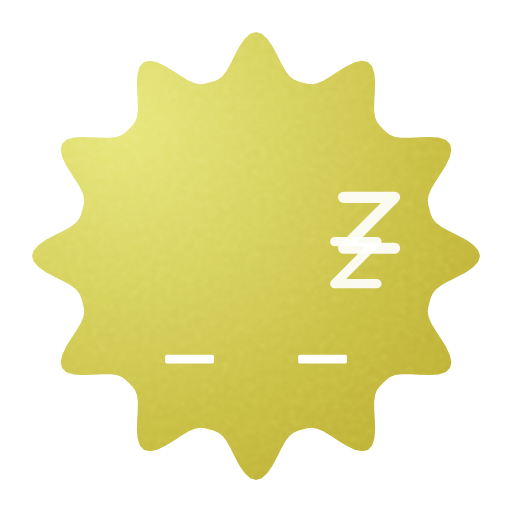
t = 0.00 s
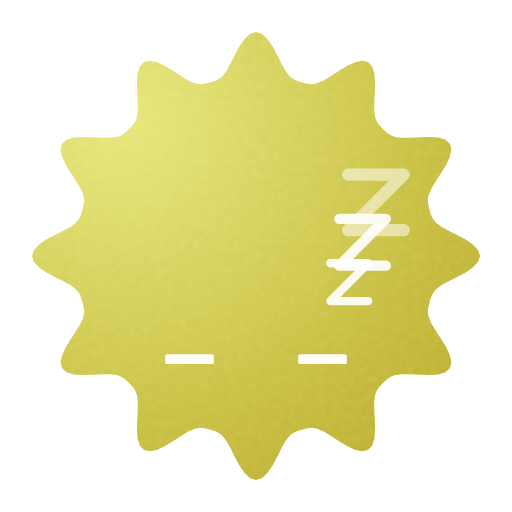
t = 0.58 s
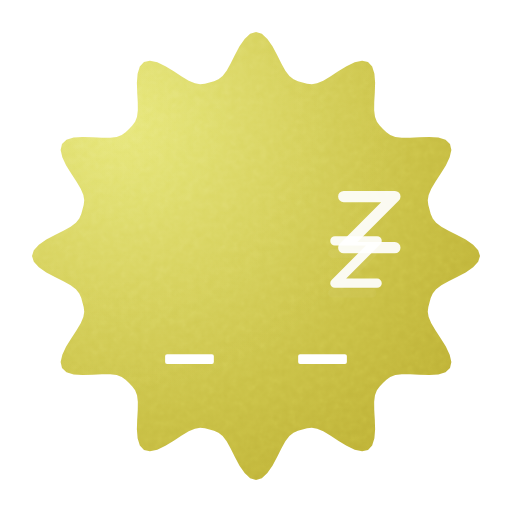
t = 1.15 s
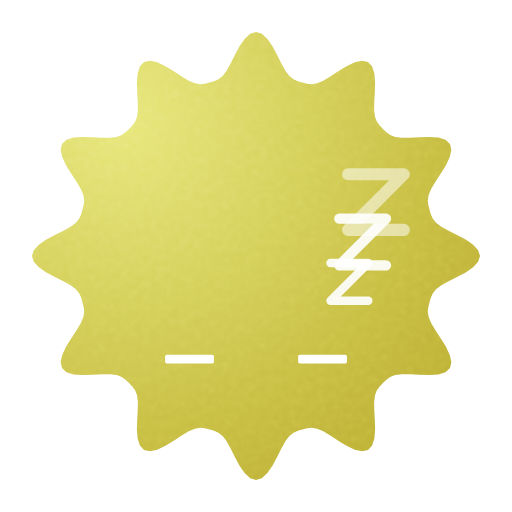
t = 1.72 s
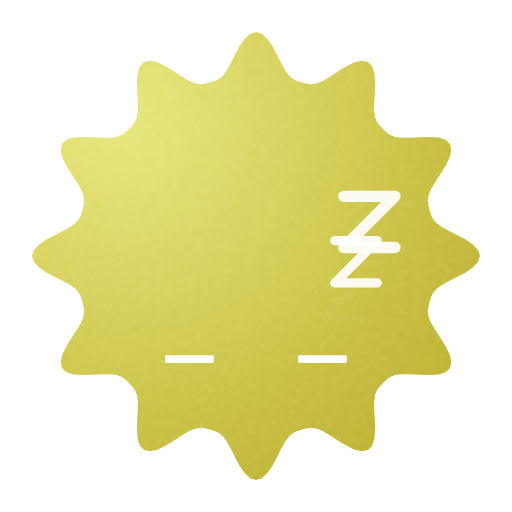
t = 2.29 s
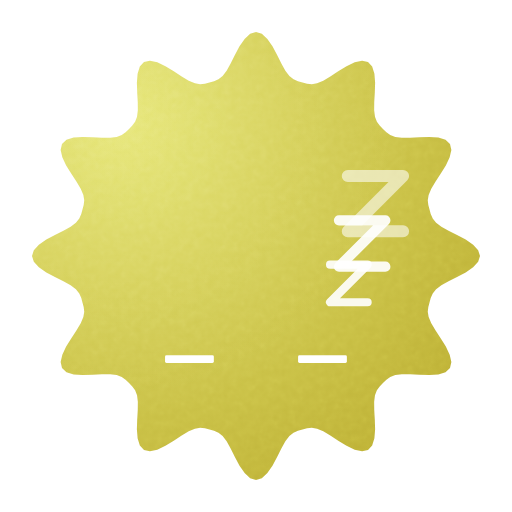
t = 2.81 s

The animated SVG that drew these frames (rendered in a browser with its animation timeline set to each time). Animation: 21 SMIL elements (animate=21); one cycle of 3.40 s, repeats indefinitely.

<svg xmlns="http://www.w3.org/2000/svg" width="240" height="240" viewBox="0 0 64 64"><defs><clipPath id="moodstone-cut-burst"><path d="M60.00 32.00L59.77 32.73L59.14 33.42L58.21 34.06L57.13 34.64L56.07 35.17L55.17 35.67L54.51 36.17L54.09 36.69L53.84 37.24L53.69 37.81L53.54 38.38L53.47 38.98L53.58 39.64L53.91 40.41L54.43 41.29L55.08 42.28L55.73 43.32L56.21 44.34L56.42 45.26L56.25 46.00L55.69 46.52L54.79 46.80L53.66 46.89L52.44 46.85L51.26 46.78L50.23 46.77L49.41 46.87L48.78 47.11L48.30 47.46L47.87 47.87L47.46 48.30L47.11 48.78L46.87 49.41L46.77 50.23L46.78 51.26L46.85 52.44L46.89 53.66L46.80 54.79L46.52 55.69L46.00 56.25L45.26 56.42L44.34 56.21L43.32 55.73L42.28 55.08L41.29 54.43L40.41 53.91L39.64 53.58L38.98 53.47L38.38 53.54L37.81 53.69L37.24 53.84L36.69 54.09L36.17 54.51L35.67 55.17L35.17 56.07L34.64 57.13L34.06 58.21L33.42 59.14L32.73 59.77L32.00 60.00L31.27 59.77L30.58 59.14L29.94 58.21L29.36 57.13L28.83 56.07L28.33 55.17L27.83 54.51L27.31 54.09L26.76 53.84L26.19 53.69L25.62 53.54L25.02 53.47L24.36 53.58L23.59 53.91L22.71 54.43L21.72 55.08L20.68 55.73L19.66 56.21L18.74 56.42L18.00 56.25L17.48 55.69L17.20 54.79L17.11 53.66L17.15 52.44L17.22 51.26L17.23 50.23L17.13 49.41L16.89 48.78L16.54 48.30L16.13 47.87L15.70 47.46L15.22 47.11L14.59 46.87L13.77 46.77L12.74 46.78L11.56 46.85L10.34 46.89L9.21 46.80L8.31 46.52L7.75 46.00L7.58 45.26L7.79 44.34L8.27 43.32L8.92 42.28L9.57 41.29L10.09 40.41L10.42 39.64L10.53 38.98L10.46 38.38L10.31 37.81L10.16 37.24L9.91 36.69L9.49 36.17L8.83 35.67L7.93 35.17L6.87 34.64L5.79 34.06L4.86 33.42L4.23 32.73L4.00 32.00L4.23 31.27L4.86 30.58L5.79 29.94L6.87 29.36L7.93 28.83L8.83 28.33L9.49 27.83L9.91 27.31L10.16 26.76L10.31 26.19L10.46 25.62L10.53 25.02L10.42 24.36L10.09 23.59L9.57 22.71L8.92 21.72L8.27 20.68L7.79 19.66L7.58 18.74L7.75 18.00L8.31 17.48L9.21 17.20L10.34 17.11L11.56 17.15L12.74 17.22L13.77 17.23L14.59 17.13L15.22 16.89L15.70 16.54L16.13 16.13L16.54 15.70L16.89 15.22L17.13 14.59L17.23 13.77L17.22 12.74L17.15 11.56L17.11 10.34L17.20 9.21L17.48 8.31L18.00 7.75L18.74 7.58L19.66 7.79L20.68 8.27L21.72 8.92L22.71 9.57L23.59 10.09L24.36 10.42L25.02 10.53L25.62 10.46L26.19 10.31L26.76 10.16L27.31 9.91L27.83 9.49L28.33 8.83L28.83 7.93L29.36 6.87L29.94 5.79L30.58 4.86L31.27 4.23L32.00 4.00L32.73 4.23L33.42 4.86L34.06 5.79L34.64 6.87L35.17 7.93L35.67 8.83L36.17 9.49L36.69 9.91L37.24 10.16L37.81 10.31L38.38 10.46L38.98 10.53L39.64 10.42L40.41 10.09L41.29 9.57L42.28 8.92L43.32 8.27L44.34 7.79L45.26 7.58L46.00 7.75L46.52 8.31L46.80 9.21L46.89 10.34L46.85 11.56L46.78 12.74L46.77 13.77L46.87 14.59L47.11 15.22L47.46 15.70L47.87 16.13L48.30 16.54L48.78 16.89L49.41 17.13L50.23 17.23L51.26 17.22L52.44 17.15L53.66 17.11L54.79 17.20L55.69 17.48L56.25 18.00L56.42 18.74L56.21 19.66L55.73 20.68L55.08 21.72L54.43 22.71L53.91 23.59L53.58 24.36L53.47 25.02L53.54 25.62L53.69 26.19L53.84 26.76L54.09 27.31L54.51 27.83L55.17 28.33L56.07 28.83L57.13 29.36L58.21 29.94L59.14 30.58L59.77 31.27Z"/></clipPath><radialGradient id="moodstone-light-a1mzxj" gradientUnits="userSpaceOnUse" cx="15.03" cy="15.03" r="74"><stop offset="0" stop-color="#e5e56c"></stop><stop offset="1" stop-color="#ad9b1f"></stop></radialGradient><radialGradient id="moodstone-light-a1mzxj-hi" gradientUnits="userSpaceOnUse" cx="15.03" cy="15.03" r="37"><stop offset="0" stop-color="#ffffff" stop-opacity="0.10"/><stop offset="1" stop-color="#ffffff" stop-opacity="0"/></radialGradient><filter id="moodstone-grain" x="0" y="0" width="1" height="1"><feTurbulence type="fractalNoise" baseFrequency="1.1" numOctaves="2" stitchTiles="stitch" result="n"/><feColorMatrix in="n" type="saturate" values="0"/></filter></defs><g><g><g clip-path="url(#moodstone-cut-burst)"><rect width="64" height="64" fill="url(#moodstone-light-a1mzxj)"/><rect width="64" height="64" fill="url(#moodstone-light-a1mzxj-hi)"/><rect width="64" height="64" filter="url(#moodstone-grain)" opacity="0.21000000000000002" style="mix-blend-mode:overlay"/></g><rect x="20.64" y="44.34" width="6.1" height="1.1" rx="0.21" ry="0.21" fill="#FFFFFF"><animate attributeName="x" values="20.64;20.64;20.64;20.64;20.64;20.64;20.64;20.64;20.64;20.64;20.64;20.64;20.64;20.64;20.64;20.64;20.64;20.64;20.64;20.64;20.64;20.64;20.64;20.64;20.64;20.64;20.64;20.64;20.64;20.64;20.64;20.64;20.64;20.64;20.64;20.64;20.64;20.64;20.64;20.64;20.64;20.64;20.64;20.64;20.64;20.64;20.64;20.64;20.64;20.63;20.63;20.63;20.63;20.63;20.63;20.63;20.63;20.63;20.63;20.63;20.63;20.63;20.63;20.63;20.63;20.63;20.63;20.63;20.63;20.63;20.63;20.63;20.63;20.63;20.63;20.64;20.64;20.64;20.64;20.64;20.64;20.64;20.64" keyTimes="0;0.0122;0.02439;0.03659;0.04878;0.06098;0.07317;0.08537;0.09756;0.10976;0.12195;0.13415;0.14634;0.15854;0.17073;0.18293;0.19512;0.20732;0.21951;0.23171;0.2439;0.2561;0.26829;0.28049;0.29268;0.30488;0.31707;0.32927;0.34146;0.35366;0.36585;0.37805;0.39024;0.40244;0.41463;0.42683;0.43902;0.45122;0.46341;0.47561;0.4878;0.5;0.5122;0.52439;0.53659;0.54878;0.56098;0.57317;0.58537;0.59756;0.60976;0.62195;0.63415;0.64634;0.65854;0.67073;0.68293;0.69512;0.70732;0.71951;0.73171;0.7439;0.7561;0.76829;0.78049;0.79268;0.80488;0.81707;0.82927;0.84146;0.85366;0.86585;0.87805;0.89024;0.90244;0.91463;0.92683;0.93902;0.95122;0.96341;0.97561;0.9878;1" dur="3.4s" repeatCount="indefinite"/><animate attributeName="y" values="44.34;44.33;44.33;44.32;44.31;44.31;44.3;44.3;44.29;44.29;44.28;44.28;44.27;44.27;44.27;44.26;44.26;44.26;44.26;44.26;44.26;44.26;44.26;44.26;44.26;44.26;44.26;44.27;44.27;44.27;44.28;44.28;44.29;44.29;44.3;44.3;44.31;44.31;44.32;44.33;44.33;44.34;44.34;44.35;44.36;44.36;44.37;44.37;44.38;44.38;44.39;44.39;44.4;44.4;44.41;44.41;44.41;44.41;44.42;44.42;44.42;44.42;44.42;44.42;44.42;44.42;44.41;44.41;44.41;44.41;44.4;44.4;44.39;44.39;44.38;44.38;44.37;44.37;44.36;44.36;44.35;44.34;44.34" keyTimes="0;0.0122;0.02439;0.03659;0.04878;0.06098;0.07317;0.08537;0.09756;0.10976;0.12195;0.13415;0.14634;0.15854;0.17073;0.18293;0.19512;0.20732;0.21951;0.23171;0.2439;0.2561;0.26829;0.28049;0.29268;0.30488;0.31707;0.32927;0.34146;0.35366;0.36585;0.37805;0.39024;0.40244;0.41463;0.42683;0.43902;0.45122;0.46341;0.47561;0.4878;0.5;0.5122;0.52439;0.53659;0.54878;0.56098;0.57317;0.58537;0.59756;0.60976;0.62195;0.63415;0.64634;0.65854;0.67073;0.68293;0.69512;0.70732;0.71951;0.73171;0.7439;0.7561;0.76829;0.78049;0.79268;0.80488;0.81707;0.82927;0.84146;0.85366;0.86585;0.87805;0.89024;0.90244;0.91463;0.92683;0.93902;0.95122;0.96341;0.97561;0.9878;1" dur="3.4s" repeatCount="indefinite"/><animate attributeName="width" values="6.1;6.1;6.1;6.1;6.1;6.09;6.09;6.09;6.09;6.09;6.09;6.09;6.09;6.09;6.09;6.09;6.09;6.09;6.09;6.09;6.09;6.09;6.09;6.09;6.09;6.09;6.09;6.09;6.09;6.09;6.09;6.09;6.09;6.09;6.09;6.09;6.09;6.1;6.1;6.1;6.1;6.1;6.1;6.1;6.1;6.1;6.1;6.1;6.1;6.1;6.1;6.1;6.1;6.1;6.1;6.1;6.1;6.1;6.1;6.1;6.1;6.1;6.1;6.1;6.1;6.1;6.1;6.1;6.1;6.1;6.1;6.1;6.1;6.1;6.1;6.1;6.1;6.1;6.1;6.1;6.1;6.1;6.1" keyTimes="0;0.0122;0.02439;0.03659;0.04878;0.06098;0.07317;0.08537;0.09756;0.10976;0.12195;0.13415;0.14634;0.15854;0.17073;0.18293;0.19512;0.20732;0.21951;0.23171;0.2439;0.2561;0.26829;0.28049;0.29268;0.30488;0.31707;0.32927;0.34146;0.35366;0.36585;0.37805;0.39024;0.40244;0.41463;0.42683;0.43902;0.45122;0.46341;0.47561;0.4878;0.5;0.5122;0.52439;0.53659;0.54878;0.56098;0.57317;0.58537;0.59756;0.60976;0.62195;0.63415;0.64634;0.65854;0.67073;0.68293;0.69512;0.70732;0.71951;0.73171;0.7439;0.7561;0.76829;0.78049;0.79268;0.80488;0.81707;0.82927;0.84146;0.85366;0.86585;0.87805;0.89024;0.90244;0.91463;0.92683;0.93902;0.95122;0.96341;0.97561;0.9878;1" dur="3.4s" repeatCount="indefinite"/><animate attributeName="height" values="1.1;1.11;1.12;1.14;1.15;1.16;1.17;1.18;1.19;1.2;1.21;1.22;1.23;1.23;1.24;1.25;1.25;1.25;1.26;1.26;1.26;1.26;1.26;1.26;1.25;1.25;1.25;1.24;1.23;1.23;1.22;1.21;1.2;1.19;1.18;1.17;1.16;1.15;1.14;1.12;1.11;1.1;1.09;1.08;1.06;1.05;1.04;1.03;1.02;1.01;1;0.99;0.98;0.97;0.97;0.96;0.95;0.95;0.95;0.94;0.94;0.94;0.94;0.94;0.94;0.95;0.95;0.95;0.96;0.97;0.97;0.98;0.99;1;1.01;1.02;1.03;1.04;1.05;1.06;1.08;1.09;1.1" keyTimes="0;0.0122;0.02439;0.03659;0.04878;0.06098;0.07317;0.08537;0.09756;0.10976;0.12195;0.13415;0.14634;0.15854;0.17073;0.18293;0.19512;0.20732;0.21951;0.23171;0.2439;0.2561;0.26829;0.28049;0.29268;0.30488;0.31707;0.32927;0.34146;0.35366;0.36585;0.37805;0.39024;0.40244;0.41463;0.42683;0.43902;0.45122;0.46341;0.47561;0.4878;0.5;0.5122;0.52439;0.53659;0.54878;0.56098;0.57317;0.58537;0.59756;0.60976;0.62195;0.63415;0.64634;0.65854;0.67073;0.68293;0.69512;0.70732;0.71951;0.73171;0.7439;0.7561;0.76829;0.78049;0.79268;0.80488;0.81707;0.82927;0.84146;0.85366;0.86585;0.87805;0.89024;0.90244;0.91463;0.92683;0.93902;0.95122;0.96341;0.97561;0.9878;1" dur="3.4s" repeatCount="indefinite"/><animate attributeName="rx" values="0.21;0.21;0.21;0.22;0.22;0.22;0.22;0.23;0.23;0.23;0.23;0.23;0.23;0.24;0.24;0.24;0.24;0.24;0.24;0.24;0.24;0.24;0.24;0.24;0.24;0.24;0.24;0.24;0.24;0.23;0.23;0.23;0.23;0.23;0.23;0.22;0.22;0.22;0.22;0.21;0.21;0.21;0.21;0.2;0.2;0.2;0.2;0.2;0.19;0.19;0.19;0.19;0.19;0.19;0.18;0.18;0.18;0.18;0.18;0.18;0.18;0.18;0.18;0.18;0.18;0.18;0.18;0.18;0.18;0.18;0.19;0.19;0.19;0.19;0.19;0.19;0.2;0.2;0.2;0.2;0.2;0.21;0.21" keyTimes="0;0.0122;0.02439;0.03659;0.04878;0.06098;0.07317;0.08537;0.09756;0.10976;0.12195;0.13415;0.14634;0.15854;0.17073;0.18293;0.19512;0.20732;0.21951;0.23171;0.2439;0.2561;0.26829;0.28049;0.29268;0.30488;0.31707;0.32927;0.34146;0.35366;0.36585;0.37805;0.39024;0.40244;0.41463;0.42683;0.43902;0.45122;0.46341;0.47561;0.4878;0.5;0.5122;0.52439;0.53659;0.54878;0.56098;0.57317;0.58537;0.59756;0.60976;0.62195;0.63415;0.64634;0.65854;0.67073;0.68293;0.69512;0.70732;0.71951;0.73171;0.7439;0.7561;0.76829;0.78049;0.79268;0.80488;0.81707;0.82927;0.84146;0.85366;0.86585;0.87805;0.89024;0.90244;0.91463;0.92683;0.93902;0.95122;0.96341;0.97561;0.9878;1" dur="3.4s" repeatCount="indefinite"/><animate attributeName="ry" values="0.21;0.21;0.21;0.22;0.22;0.22;0.22;0.23;0.23;0.23;0.23;0.23;0.23;0.24;0.24;0.24;0.24;0.24;0.24;0.24;0.24;0.24;0.24;0.24;0.24;0.24;0.24;0.24;0.24;0.23;0.23;0.23;0.23;0.23;0.23;0.22;0.22;0.22;0.22;0.21;0.21;0.21;0.21;0.2;0.2;0.2;0.2;0.2;0.19;0.19;0.19;0.19;0.19;0.19;0.18;0.18;0.18;0.18;0.18;0.18;0.18;0.18;0.18;0.18;0.18;0.18;0.18;0.18;0.18;0.18;0.19;0.19;0.19;0.19;0.19;0.19;0.2;0.2;0.2;0.2;0.2;0.21;0.21" keyTimes="0;0.0122;0.02439;0.03659;0.04878;0.06098;0.07317;0.08537;0.09756;0.10976;0.12195;0.13415;0.14634;0.15854;0.17073;0.18293;0.19512;0.20732;0.21951;0.23171;0.2439;0.2561;0.26829;0.28049;0.29268;0.30488;0.31707;0.32927;0.34146;0.35366;0.36585;0.37805;0.39024;0.40244;0.41463;0.42683;0.43902;0.45122;0.46341;0.47561;0.4878;0.5;0.5122;0.52439;0.53659;0.54878;0.56098;0.57317;0.58537;0.59756;0.60976;0.62195;0.63415;0.64634;0.65854;0.67073;0.68293;0.69512;0.70732;0.71951;0.73171;0.7439;0.7561;0.76829;0.78049;0.79268;0.80488;0.81707;0.82927;0.84146;0.85366;0.86585;0.87805;0.89024;0.90244;0.91463;0.92683;0.93902;0.95122;0.96341;0.97561;0.9878;1" dur="3.4s" repeatCount="indefinite"/></rect><rect x="37.27" y="44.34" width="6.1" height="1.1" rx="0.21" ry="0.21" fill="#FFFFFF"><animate attributeName="x" values="37.27;37.27;37.27;37.27;37.27;37.27;37.27;37.27;37.27;37.27;37.27;37.27;37.27;37.27;37.27;37.27;37.27;37.27;37.27;37.27;37.27;37.27;37.27;37.27;37.27;37.27;37.27;37.27;37.27;37.27;37.27;37.27;37.27;37.27;37.27;37.27;37.27;37.27;37.27;37.27;37.27;37.27;37.27;37.27;37.27;37.27;37.27;37.27;37.27;37.26;37.26;37.26;37.26;37.26;37.26;37.26;37.26;37.26;37.26;37.26;37.26;37.26;37.26;37.26;37.26;37.26;37.26;37.26;37.26;37.26;37.26;37.26;37.26;37.26;37.26;37.27;37.27;37.27;37.27;37.27;37.27;37.27;37.27" keyTimes="0;0.0122;0.02439;0.03659;0.04878;0.06098;0.07317;0.08537;0.09756;0.10976;0.12195;0.13415;0.14634;0.15854;0.17073;0.18293;0.19512;0.20732;0.21951;0.23171;0.2439;0.2561;0.26829;0.28049;0.29268;0.30488;0.31707;0.32927;0.34146;0.35366;0.36585;0.37805;0.39024;0.40244;0.41463;0.42683;0.43902;0.45122;0.46341;0.47561;0.4878;0.5;0.5122;0.52439;0.53659;0.54878;0.56098;0.57317;0.58537;0.59756;0.60976;0.62195;0.63415;0.64634;0.65854;0.67073;0.68293;0.69512;0.70732;0.71951;0.73171;0.7439;0.7561;0.76829;0.78049;0.79268;0.80488;0.81707;0.82927;0.84146;0.85366;0.86585;0.87805;0.89024;0.90244;0.91463;0.92683;0.93902;0.95122;0.96341;0.97561;0.9878;1" dur="3.4s" repeatCount="indefinite"/><animate attributeName="y" values="44.34;44.33;44.33;44.32;44.31;44.31;44.3;44.3;44.29;44.29;44.28;44.28;44.27;44.27;44.27;44.26;44.26;44.26;44.26;44.26;44.26;44.26;44.26;44.26;44.26;44.26;44.26;44.27;44.27;44.27;44.28;44.28;44.29;44.29;44.3;44.3;44.31;44.31;44.32;44.33;44.33;44.34;44.34;44.35;44.36;44.36;44.37;44.37;44.38;44.38;44.39;44.39;44.4;44.4;44.41;44.41;44.41;44.41;44.42;44.42;44.42;44.42;44.42;44.42;44.42;44.42;44.41;44.41;44.41;44.41;44.4;44.4;44.39;44.39;44.38;44.38;44.37;44.37;44.36;44.36;44.35;44.34;44.34" keyTimes="0;0.0122;0.02439;0.03659;0.04878;0.06098;0.07317;0.08537;0.09756;0.10976;0.12195;0.13415;0.14634;0.15854;0.17073;0.18293;0.19512;0.20732;0.21951;0.23171;0.2439;0.2561;0.26829;0.28049;0.29268;0.30488;0.31707;0.32927;0.34146;0.35366;0.36585;0.37805;0.39024;0.40244;0.41463;0.42683;0.43902;0.45122;0.46341;0.47561;0.4878;0.5;0.5122;0.52439;0.53659;0.54878;0.56098;0.57317;0.58537;0.59756;0.60976;0.62195;0.63415;0.64634;0.65854;0.67073;0.68293;0.69512;0.70732;0.71951;0.73171;0.7439;0.7561;0.76829;0.78049;0.79268;0.80488;0.81707;0.82927;0.84146;0.85366;0.86585;0.87805;0.89024;0.90244;0.91463;0.92683;0.93902;0.95122;0.96341;0.97561;0.9878;1" dur="3.4s" repeatCount="indefinite"/><animate attributeName="width" values="6.1;6.1;6.1;6.1;6.1;6.09;6.09;6.09;6.09;6.09;6.09;6.09;6.09;6.09;6.09;6.09;6.09;6.09;6.09;6.09;6.09;6.09;6.09;6.09;6.09;6.09;6.09;6.09;6.09;6.09;6.09;6.09;6.09;6.09;6.09;6.09;6.09;6.1;6.1;6.1;6.1;6.1;6.1;6.1;6.1;6.1;6.1;6.1;6.1;6.1;6.1;6.1;6.1;6.1;6.1;6.1;6.1;6.1;6.1;6.1;6.1;6.1;6.1;6.1;6.1;6.1;6.1;6.1;6.1;6.1;6.1;6.1;6.1;6.1;6.1;6.1;6.1;6.1;6.1;6.1;6.1;6.1;6.1" keyTimes="0;0.0122;0.02439;0.03659;0.04878;0.06098;0.07317;0.08537;0.09756;0.10976;0.12195;0.13415;0.14634;0.15854;0.17073;0.18293;0.19512;0.20732;0.21951;0.23171;0.2439;0.2561;0.26829;0.28049;0.29268;0.30488;0.31707;0.32927;0.34146;0.35366;0.36585;0.37805;0.39024;0.40244;0.41463;0.42683;0.43902;0.45122;0.46341;0.47561;0.4878;0.5;0.5122;0.52439;0.53659;0.54878;0.56098;0.57317;0.58537;0.59756;0.60976;0.62195;0.63415;0.64634;0.65854;0.67073;0.68293;0.69512;0.70732;0.71951;0.73171;0.7439;0.7561;0.76829;0.78049;0.79268;0.80488;0.81707;0.82927;0.84146;0.85366;0.86585;0.87805;0.89024;0.90244;0.91463;0.92683;0.93902;0.95122;0.96341;0.97561;0.9878;1" dur="3.4s" repeatCount="indefinite"/><animate attributeName="height" values="1.1;1.11;1.12;1.14;1.15;1.16;1.17;1.18;1.19;1.2;1.21;1.22;1.23;1.23;1.24;1.25;1.25;1.25;1.26;1.26;1.26;1.26;1.26;1.26;1.25;1.25;1.25;1.24;1.23;1.23;1.22;1.21;1.2;1.19;1.18;1.17;1.16;1.15;1.14;1.12;1.11;1.1;1.09;1.08;1.06;1.05;1.04;1.03;1.02;1.01;1;0.99;0.98;0.97;0.97;0.96;0.95;0.95;0.95;0.94;0.94;0.94;0.94;0.94;0.94;0.95;0.95;0.95;0.96;0.97;0.97;0.98;0.99;1;1.01;1.02;1.03;1.04;1.05;1.06;1.08;1.09;1.1" keyTimes="0;0.0122;0.02439;0.03659;0.04878;0.06098;0.07317;0.08537;0.09756;0.10976;0.12195;0.13415;0.14634;0.15854;0.17073;0.18293;0.19512;0.20732;0.21951;0.23171;0.2439;0.2561;0.26829;0.28049;0.29268;0.30488;0.31707;0.32927;0.34146;0.35366;0.36585;0.37805;0.39024;0.40244;0.41463;0.42683;0.43902;0.45122;0.46341;0.47561;0.4878;0.5;0.5122;0.52439;0.53659;0.54878;0.56098;0.57317;0.58537;0.59756;0.60976;0.62195;0.63415;0.64634;0.65854;0.67073;0.68293;0.69512;0.70732;0.71951;0.73171;0.7439;0.7561;0.76829;0.78049;0.79268;0.80488;0.81707;0.82927;0.84146;0.85366;0.86585;0.87805;0.89024;0.90244;0.91463;0.92683;0.93902;0.95122;0.96341;0.97561;0.9878;1" dur="3.4s" repeatCount="indefinite"/><animate attributeName="rx" values="0.21;0.21;0.21;0.22;0.22;0.22;0.22;0.23;0.23;0.23;0.23;0.23;0.23;0.24;0.24;0.24;0.24;0.24;0.24;0.24;0.24;0.24;0.24;0.24;0.24;0.24;0.24;0.24;0.24;0.23;0.23;0.23;0.23;0.23;0.23;0.22;0.22;0.22;0.22;0.21;0.21;0.21;0.21;0.2;0.2;0.2;0.2;0.2;0.19;0.19;0.19;0.19;0.19;0.19;0.18;0.18;0.18;0.18;0.18;0.18;0.18;0.18;0.18;0.18;0.18;0.18;0.18;0.18;0.18;0.18;0.19;0.19;0.19;0.19;0.19;0.19;0.2;0.2;0.2;0.2;0.2;0.21;0.21" keyTimes="0;0.0122;0.02439;0.03659;0.04878;0.06098;0.07317;0.08537;0.09756;0.10976;0.12195;0.13415;0.14634;0.15854;0.17073;0.18293;0.19512;0.20732;0.21951;0.23171;0.2439;0.2561;0.26829;0.28049;0.29268;0.30488;0.31707;0.32927;0.34146;0.35366;0.36585;0.37805;0.39024;0.40244;0.41463;0.42683;0.43902;0.45122;0.46341;0.47561;0.4878;0.5;0.5122;0.52439;0.53659;0.54878;0.56098;0.57317;0.58537;0.59756;0.60976;0.62195;0.63415;0.64634;0.65854;0.67073;0.68293;0.69512;0.70732;0.71951;0.73171;0.7439;0.7561;0.76829;0.78049;0.79268;0.80488;0.81707;0.82927;0.84146;0.85366;0.86585;0.87805;0.89024;0.90244;0.91463;0.92683;0.93902;0.95122;0.96341;0.97561;0.9878;1" dur="3.4s" repeatCount="indefinite"/><animate attributeName="ry" values="0.21;0.21;0.21;0.22;0.22;0.22;0.22;0.23;0.23;0.23;0.23;0.23;0.23;0.24;0.24;0.24;0.24;0.24;0.24;0.24;0.24;0.24;0.24;0.24;0.24;0.24;0.24;0.24;0.24;0.23;0.23;0.23;0.23;0.23;0.23;0.22;0.22;0.22;0.22;0.21;0.21;0.21;0.21;0.2;0.2;0.2;0.2;0.2;0.19;0.19;0.19;0.19;0.19;0.19;0.18;0.18;0.18;0.18;0.18;0.18;0.18;0.18;0.18;0.18;0.18;0.18;0.18;0.18;0.18;0.18;0.19;0.19;0.19;0.19;0.19;0.19;0.2;0.2;0.2;0.2;0.2;0.21;0.21" keyTimes="0;0.0122;0.02439;0.03659;0.04878;0.06098;0.07317;0.08537;0.09756;0.10976;0.12195;0.13415;0.14634;0.15854;0.17073;0.18293;0.19512;0.20732;0.21951;0.23171;0.2439;0.2561;0.26829;0.28049;0.29268;0.30488;0.31707;0.32927;0.34146;0.35366;0.36585;0.37805;0.39024;0.40244;0.41463;0.42683;0.43902;0.45122;0.46341;0.47561;0.4878;0.5;0.5122;0.52439;0.53659;0.54878;0.56098;0.57317;0.58537;0.59756;0.60976;0.62195;0.63415;0.64634;0.65854;0.67073;0.68293;0.69512;0.70732;0.71951;0.73171;0.7439;0.7561;0.76829;0.78049;0.79268;0.80488;0.81707;0.82927;0.84146;0.85366;0.86585;0.87805;0.89024;0.90244;0.91463;0.92683;0.93902;0.95122;0.96341;0.97561;0.9878;1" dur="3.4s" repeatCount="indefinite"/></rect><path d="M40.73 35.74L44.89 35.74L40.73 39.9L44.89 39.9" fill="none" stroke="#FFFFFF" stroke-width="0.91" stroke-linecap="round" stroke-linejoin="round" opacity="0"><animate attributeName="d" values="M40.73 35.74L44.89 35.74L40.73 39.9L44.89 39.9;M40.77 35.54L44.97 35.54L40.77 39.74L44.97 39.74;M40.81 35.34L45.05 35.34L40.81 39.57L45.05 39.57;M40.85 35.13L45.13 35.13L40.85 39.41L45.13 39.41;M40.89 34.93L45.21 34.93L40.89 39.25L45.21 39.25;M40.93 34.73L45.29 34.73L40.93 39.09L45.29 39.09;M40.97 34.52L45.37 34.52L40.97 38.93L45.37 38.93;M41.01 34.32L45.46 34.32L41.01 38.76L45.46 38.76;M41.06 34.12L45.54 34.12L41.06 38.6L45.54 38.6;M41.1 33.92L45.62 33.92L41.1 38.44L45.62 38.44;M41.14 33.71L45.7 33.71L41.14 38.28L45.7 38.28;M41.18 33.51L45.78 33.51L41.18 38.11L45.78 38.11;M41.22 33.31L45.86 33.31L41.22 37.95L45.86 37.95;M41.26 33.11L45.94 33.11L41.26 37.79L45.94 37.79;M41.3 32.9L46.02 32.9L41.3 37.63L46.02 37.63;M41.34 32.7L46.11 32.7L41.34 37.47L46.11 37.47;M41.38 32.5L46.19 32.5L41.38 37.3L46.19 37.3;M41.42 32.29L46.27 32.29L41.42 37.14L46.27 37.14;M41.46 32.09L46.35 32.09L41.46 36.98L46.35 36.98;M41.5 31.89L46.43 31.89L41.5 36.82L46.43 36.82;M41.54 31.69L46.51 31.69L41.54 36.65L46.51 36.65;M41.58 31.48L46.59 31.48L41.58 36.49L46.59 36.49;M41.62 31.28L46.67 31.28L41.62 36.33L46.67 36.33;M41.66 31.08L46.75 31.08L41.66 36.17L46.75 36.17;M41.7 30.87L46.84 30.87L41.7 36.01L46.84 36.01;M41.74 30.67L46.92 30.67L41.74 35.84L46.92 35.84;M41.79 30.47L47 30.47L41.79 35.68L47 35.68;M41.83 30.27L47.08 30.27L41.83 35.52L47.08 35.52;M41.87 30.06L47.16 30.06L41.87 35.36L47.16 35.36;M41.91 29.86L47.24 29.86L41.91 35.19L47.24 35.19;M41.95 29.66L47.32 29.66L41.95 35.03L47.32 35.03;M41.99 29.45L47.4 29.45L41.99 34.87L47.4 34.87;M42.03 29.25L47.48 29.25L42.03 34.71L47.48 34.71;M42.07 29.05L47.57 29.05L42.07 34.55L47.57 34.55;M42.11 28.85L47.65 28.85L42.11 34.38L47.65 34.38;M42.15 28.64L47.73 28.64L42.15 34.22L47.73 34.22;M42.19 28.44L47.81 28.44L42.19 34.06L47.81 34.06;M42.23 28.24L47.89 28.24L42.23 33.9L47.89 33.9;M42.27 28.04L47.97 28.04L42.27 33.73L47.97 33.73;M42.31 27.83L48.05 27.83L42.31 33.57L48.05 33.57;M42.35 27.63L48.13 27.63L42.35 33.41L48.13 33.41;M42.39 27.43L48.21 27.43L42.39 33.25L48.21 33.25;M42.43 27.22L48.3 27.22L42.43 33.09L48.3 33.09;M42.47 27.02L48.38 27.02L42.47 32.92L48.38 32.92;M42.52 26.82L48.46 26.82L42.52 32.76L48.46 32.76;M42.56 26.62L48.54 26.62L42.56 32.6L48.54 32.6;M42.6 26.41L48.62 26.41L42.6 32.44L48.62 32.44;M42.64 26.21L48.7 26.21L42.64 32.27L48.7 32.27;M42.68 26.01L48.78 26.01L42.68 32.11L48.78 32.11;M42.72 25.8L48.86 25.8L42.72 31.95L48.86 31.95;M42.76 25.6L48.94 25.6L42.76 31.79L48.94 31.79;M42.8 25.4L49.03 25.4L42.8 31.62L49.03 31.62;M42.84 25.2L49.11 25.2L42.84 31.46L49.11 31.46;M42.88 24.99L49.19 24.99L42.88 31.3L49.19 31.3;M42.92 24.79L49.27 24.79L42.92 31.14L49.27 31.14;M42.96 24.59L49.35 24.59L42.96 30.98L49.35 30.98;M43 24.38L49.43 24.38L43 30.81L49.43 30.81;M43.04 24.18L49.51 24.18L43.04 30.65L49.51 30.65;M43.08 23.98L49.59 23.98L43.08 30.49L49.59 30.49;M43.12 23.78L49.67 23.78L43.12 30.33L49.67 30.33;M43.16 23.57L49.76 23.57L43.16 30.16L49.76 30.16;M43.2 23.37L49.84 23.37L43.2 30L49.84 30;M43.25 23.17L49.92 23.17L43.25 29.84L49.92 29.84;M43.29 22.97L50 22.97L43.29 29.68L50 29.68;M43.33 22.76L50.08 22.76L43.33 29.52L50.08 29.52;M43.37 22.56L50.16 22.56L43.37 29.35L50.16 29.35;M43.41 22.36L50.24 22.36L43.41 29.19L50.24 29.19;M43.45 22.15L50.32 22.15L43.45 29.03L50.32 29.03;M43.49 21.95L50.4 21.95L43.49 28.87L50.4 28.87;M43.53 21.75L50.49 21.75L43.53 28.7L50.49 28.7;M43.57 21.55L50.57 21.55L43.57 28.54L50.57 28.54;M43.61 21.34L50.65 21.34L43.61 28.38L50.65 28.38;M43.65 21.14L50.73 21.14L43.65 28.22L50.73 28.22;M43.69 20.94L50.81 20.94L43.69 28.06L50.81 28.06;M43.73 20.73L50.89 20.73L43.73 27.89L50.89 27.89;M43.77 20.53L50.97 20.53L43.77 27.73L50.97 27.73;M43.81 20.33L51.05 20.33L43.81 27.57L51.05 27.57;M43.85 20.13L51.13 20.13L43.85 27.41L51.13 27.41;M43.89 19.92L51.22 19.92L43.89 27.24L51.22 27.24;M43.94 19.72L51.3 19.72L43.94 27.08L51.3 27.08;M43.98 19.52L51.38 19.52L43.98 26.92L51.38 26.92;M44.02 19.31L51.46 19.31L44.02 26.76L51.46 26.76;M40.73 35.74L44.89 35.74L40.73 39.9L44.89 39.9" keyTimes="0;0.0122;0.02439;0.03659;0.04878;0.06098;0.07317;0.08537;0.09756;0.10976;0.12195;0.13415;0.14634;0.15854;0.17073;0.18293;0.19512;0.20732;0.21951;0.23171;0.2439;0.2561;0.26829;0.28049;0.29268;0.30488;0.31707;0.32927;0.34146;0.35366;0.36585;0.37805;0.39024;0.40244;0.41463;0.42683;0.43902;0.45122;0.46341;0.47561;0.4878;0.5;0.5122;0.52439;0.53659;0.54878;0.56098;0.57317;0.58537;0.59756;0.60976;0.62195;0.63415;0.64634;0.65854;0.67073;0.68293;0.69512;0.70732;0.71951;0.73171;0.7439;0.7561;0.76829;0.78049;0.79268;0.80488;0.81707;0.82927;0.84146;0.85366;0.86585;0.87805;0.89024;0.90244;0.91463;0.92683;0.93902;0.95122;0.96341;0.97561;0.9878;1" dur="3.4s" repeatCount="indefinite"/><animate attributeName="opacity" values="0;0.07;0.14;0.21;0.28;0.35;0.42;0.49;0.56;0.63;0.7;0.77;0.84;0.91;0.92;0.92;0.92;0.92;0.92;0.92;0.92;0.92;0.92;0.92;0.92;0.92;0.92;0.92;0.92;0.92;0.92;0.92;0.92;0.92;0.92;0.92;0.92;0.92;0.92;0.92;0.92;0.92;0.92;0.92;0.92;0.92;0.92;0.92;0.92;0.92;0.92;0.92;0.92;0.92;0.92;0.92;0.92;0.92;0.92;0.92;0.88;0.84;0.8;0.76;0.72;0.68;0.64;0.6;0.56;0.52;0.48;0.44;0.4;0.36;0.32;0.28;0.24;0.2;0.16;0.12;0.08;0.04;0" keyTimes="0;0.0122;0.02439;0.03659;0.04878;0.06098;0.07317;0.08537;0.09756;0.10976;0.12195;0.13415;0.14634;0.15854;0.17073;0.18293;0.19512;0.20732;0.21951;0.23171;0.2439;0.2561;0.26829;0.28049;0.29268;0.30488;0.31707;0.32927;0.34146;0.35366;0.36585;0.37805;0.39024;0.40244;0.41463;0.42683;0.43902;0.45122;0.46341;0.47561;0.4878;0.5;0.5122;0.52439;0.53659;0.54878;0.56098;0.57317;0.58537;0.59756;0.60976;0.62195;0.63415;0.64634;0.65854;0.67073;0.68293;0.69512;0.70732;0.71951;0.73171;0.7439;0.7561;0.76829;0.78049;0.79268;0.80488;0.81707;0.82927;0.84146;0.85366;0.86585;0.87805;0.89024;0.90244;0.91463;0.92683;0.93902;0.95122;0.96341;0.97561;0.9878;1" dur="3.4s" repeatCount="indefinite"/><animate attributeName="stroke-width" values="0.91;0.92;0.93;0.94;0.95;0.96;0.97;0.98;0.99;0.99;1;1.01;1.02;1.03;1.04;1.05;1.06;1.07;1.08;1.08;1.09;1.1;1.11;1.12;1.13;1.14;1.15;1.16;1.16;1.17;1.18;1.19;1.2;1.21;1.22;1.23;1.24;1.24;1.25;1.26;1.27;1.28;1.29;1.3;1.31;1.32;1.33;1.33;1.34;1.35;1.36;1.37;1.38;1.39;1.4;1.41;1.41;1.42;1.43;1.44;1.45;1.46;1.47;1.48;1.49;1.49;1.5;1.51;1.52;1.53;1.54;1.55;1.56;1.57;1.57;1.58;1.59;1.6;1.61;1.62;1.63;1.64;0.91" keyTimes="0;0.0122;0.02439;0.03659;0.04878;0.06098;0.07317;0.08537;0.09756;0.10976;0.12195;0.13415;0.14634;0.15854;0.17073;0.18293;0.19512;0.20732;0.21951;0.23171;0.2439;0.2561;0.26829;0.28049;0.29268;0.30488;0.31707;0.32927;0.34146;0.35366;0.36585;0.37805;0.39024;0.40244;0.41463;0.42683;0.43902;0.45122;0.46341;0.47561;0.4878;0.5;0.5122;0.52439;0.53659;0.54878;0.56098;0.57317;0.58537;0.59756;0.60976;0.62195;0.63415;0.64634;0.65854;0.67073;0.68293;0.69512;0.70732;0.71951;0.73171;0.7439;0.7561;0.76829;0.78049;0.79268;0.80488;0.81707;0.82927;0.84146;0.85366;0.86585;0.87805;0.89024;0.90244;0.91463;0.92683;0.93902;0.95122;0.96341;0.97561;0.9878;1" dur="3.4s" repeatCount="indefinite"/></path><path d="M41.84 30.2L47.11 30.2L41.84 35.46L47.11 35.46" fill="none" stroke="#FFFFFF" stroke-width="1.16" stroke-linecap="round" stroke-linejoin="round" opacity="0"><animate attributeName="d" values="M41.84 30.2L47.11 30.2L41.84 35.46L47.11 35.46;M41.88 30L47.19 30L41.88 35.3L47.19 35.3;M41.92 29.79L47.27 29.79L41.92 35.14L47.27 35.14;M41.96 29.59L47.35 29.59L41.96 34.98L47.35 34.98;M42 29.39L47.43 29.39L42 34.82L47.43 34.82;M42.04 29.18L47.51 29.18L42.04 34.65L47.51 34.65;M42.08 28.98L47.59 28.98L42.08 34.49L47.59 34.49;M42.12 28.78L47.67 28.78L42.12 34.33L47.67 34.33;M42.16 28.58L47.75 28.58L42.16 34.17L47.75 34.17;M42.2 28.37L47.84 28.37L42.2 34L47.84 34;M42.25 28.17L47.92 28.17L42.25 33.84L47.92 33.84;M42.29 27.97L48 27.97L42.29 33.68L48 33.68;M42.33 27.76L48.08 27.76L42.33 33.52L48.08 33.52;M42.37 27.56L48.16 27.56L42.37 33.36L48.16 33.36;M42.41 27.36L48.24 27.36L42.41 33.19L48.24 33.19;M42.45 27.16L48.32 27.16L42.45 33.03L48.32 33.03;M42.49 26.95L48.4 26.95L42.49 32.87L48.4 32.87;M42.53 26.75L48.48 26.75L42.53 32.71L48.48 32.71;M42.57 26.55L48.57 26.55L42.57 32.54L48.57 32.54;M42.61 26.35L48.65 26.35L42.61 32.38L48.65 32.38;M42.65 26.14L48.73 26.14L42.65 32.22L48.73 32.22;M42.69 25.94L48.81 25.94L42.69 32.06L48.81 32.06;M42.73 25.74L48.89 25.74L42.73 31.9L48.89 31.9;M42.77 25.53L48.97 25.53L42.77 31.73L48.97 31.73;M42.81 25.33L49.05 25.33L42.81 31.57L49.05 31.57;M42.85 25.13L49.13 25.13L42.85 31.41L49.13 31.41;M42.89 24.93L49.21 24.93L42.89 31.25L49.21 31.25;M42.93 24.72L49.3 24.72L42.93 31.08L49.3 31.08;M42.98 24.52L49.38 24.52L42.98 30.92L49.38 30.92;M43.02 24.32L49.46 24.32L43.02 30.76L49.46 30.76;M43.06 24.11L49.54 24.11L43.06 30.6L49.54 30.6;M43.1 23.91L49.62 23.91L43.1 30.44L49.62 30.44;M43.14 23.71L49.7 23.71L43.14 30.27L49.7 30.27;M43.18 23.51L49.78 23.51L43.18 30.11L49.78 30.11;M43.22 23.3L49.86 23.3L43.22 29.95L49.86 29.95;M43.26 23.1L49.94 23.1L43.26 29.79L49.94 29.79;M43.3 22.9L50.03 22.9L43.3 29.62L50.03 29.62;M43.34 22.69L50.11 22.69L43.34 29.46L50.11 29.46;M43.38 22.49L50.19 22.49L43.38 29.3L50.19 29.3;M43.42 22.29L50.27 22.29L43.42 29.14L50.27 29.14;M43.46 22.09L50.35 22.09L43.46 28.97L50.35 28.97;M43.5 21.88L50.43 21.88L43.5 28.81L50.43 28.81;M43.54 21.68L50.51 21.68L43.54 28.65L50.51 28.65;M43.58 21.48L50.59 21.48L43.58 28.49L50.59 28.49;M43.62 21.28L50.67 21.28L43.62 28.33L50.67 28.33;M43.66 21.07L50.76 21.07L43.66 28.16L50.76 28.16;M43.71 20.87L50.84 20.87L43.71 28L50.84 28;M43.75 20.67L50.92 20.67L43.75 27.84L50.92 27.84;M43.79 20.46L51 20.46L43.79 27.68L51 27.68;M43.83 20.26L51.08 20.26L43.83 27.51L51.08 27.51;M43.87 20.06L51.16 20.06L43.87 27.35L51.16 27.35;M43.91 19.86L51.24 19.86L43.91 27.19L51.24 27.19;M43.95 19.65L51.32 19.65L43.95 27.03L51.32 27.03;M43.99 19.45L51.41 19.45L43.99 26.87L51.41 26.87;M44.03 19.25L51.49 19.25L44.03 26.7L51.49 26.7;M40.74 35.67L44.92 35.67L40.74 39.85L44.92 39.85;M40.78 35.47L45 35.47L40.78 39.68L45 39.68;M40.83 35.27L45.08 35.27L40.83 39.52L45.08 39.52;M40.87 35.07L45.16 35.07L40.87 39.36L45.16 39.36;M40.91 34.86L45.24 34.86L40.91 39.2L45.24 39.2;M40.95 34.66L45.32 34.66L40.95 39.03L45.32 39.03;M40.99 34.46L45.4 34.46L40.99 38.87L45.4 38.87;M41.03 34.25L45.48 34.25L41.03 38.71L45.48 38.71;M41.07 34.05L45.56 34.05L41.07 38.55L45.56 38.55;M41.11 33.85L45.65 33.85L41.11 38.38L45.65 38.38;M41.15 33.65L45.73 33.65L41.15 38.22L45.73 38.22;M41.19 33.44L45.81 33.44L41.19 38.06L45.81 38.06;M41.23 33.24L45.89 33.24L41.23 37.9L45.89 37.9;M41.27 33.04L45.97 33.04L41.27 37.74L45.97 37.74;M41.31 32.83L46.05 32.83L41.31 37.57L46.05 37.57;M41.35 32.63L46.13 32.63L41.35 37.41L46.13 37.41;M41.39 32.43L46.21 32.43L41.39 37.25L46.21 37.25;M41.43 32.23L46.29 32.23L41.43 37.09L46.29 37.09;M41.47 32.02L46.38 32.02L41.47 36.92L46.38 36.92;M41.51 31.82L46.46 31.82L41.51 36.76L46.46 36.76;M41.56 31.62L46.54 31.62L41.56 36.6L46.54 36.6;M41.6 31.42L46.62 31.42L41.6 36.44L46.62 36.44;M41.64 31.21L46.7 31.21L41.64 36.28L46.7 36.28;M41.68 31.01L46.78 31.01L41.68 36.11L46.78 36.11;M41.72 30.81L46.86 30.81L41.72 35.95L46.86 35.95;M41.76 30.6L46.94 30.6L41.76 35.79L46.94 35.79;M41.8 30.4L47.02 30.4L41.8 35.63L47.02 35.63;M41.84 30.2L47.11 30.2L41.84 35.46L47.11 35.46" keyTimes="0;0.0122;0.02439;0.03659;0.04878;0.06098;0.07317;0.08537;0.09756;0.10976;0.12195;0.13415;0.14634;0.15854;0.17073;0.18293;0.19512;0.20732;0.21951;0.23171;0.2439;0.2561;0.26829;0.28049;0.29268;0.30488;0.31707;0.32927;0.34146;0.35366;0.36585;0.37805;0.39024;0.40244;0.41463;0.42683;0.43902;0.45122;0.46341;0.47561;0.4878;0.5;0.5122;0.52439;0.53659;0.54878;0.56098;0.57317;0.58537;0.59756;0.60976;0.62195;0.63415;0.64634;0.65854;0.67073;0.68293;0.69512;0.70732;0.71951;0.73171;0.7439;0.7561;0.76829;0.78049;0.79268;0.80488;0.81707;0.82927;0.84146;0.85366;0.86585;0.87805;0.89024;0.90244;0.91463;0.92683;0.93902;0.95122;0.96341;0.97561;0.9878;1" dur="3.4s" repeatCount="indefinite"/><animate attributeName="opacity" values="0.92;0.92;0.92;0.92;0.92;0.92;0.92;0.92;0.92;0.92;0.92;0.92;0.92;0.92;0.92;0.92;0.92;0.92;0.92;0.92;0.92;0.92;0.92;0.92;0.92;0.92;0.92;0.92;0.92;0.92;0.92;0.92;0.91;0.87;0.83;0.79;0.75;0.71;0.67;0.63;0.59;0.55;0.51;0.47;0.43;0.39;0.35;0.31;0.27;0.23;0.19;0.15;0.11;0.07;0.03;0.02;0.09;0.16;0.23;0.3;0.37;0.44;0.51;0.58;0.65;0.72;0.79;0.86;0.92;0.92;0.92;0.92;0.92;0.92;0.92;0.92;0.92;0.92;0.92;0.92;0.92;0.92;0.92" keyTimes="0;0.0122;0.02439;0.03659;0.04878;0.06098;0.07317;0.08537;0.09756;0.10976;0.12195;0.13415;0.14634;0.15854;0.17073;0.18293;0.19512;0.20732;0.21951;0.23171;0.2439;0.2561;0.26829;0.28049;0.29268;0.30488;0.31707;0.32927;0.34146;0.35366;0.36585;0.37805;0.39024;0.40244;0.41463;0.42683;0.43902;0.45122;0.46341;0.47561;0.4878;0.5;0.5122;0.52439;0.53659;0.54878;0.56098;0.57317;0.58537;0.59756;0.60976;0.62195;0.63415;0.64634;0.65854;0.67073;0.68293;0.69512;0.70732;0.71951;0.73171;0.7439;0.7561;0.76829;0.78049;0.79268;0.80488;0.81707;0.82927;0.84146;0.85366;0.86585;0.87805;0.89024;0.90244;0.91463;0.92683;0.93902;0.95122;0.96341;0.97561;0.9878;1" dur="3.4s" repeatCount="indefinite"/><animate attributeName="stroke-width" values="1.16;1.17;1.18;1.19;1.19;1.2;1.21;1.22;1.23;1.24;1.25;1.26;1.27;1.27;1.28;1.29;1.3;1.31;1.32;1.33;1.34;1.35;1.35;1.36;1.37;1.38;1.39;1.4;1.41;1.42;1.43;1.44;1.44;1.45;1.46;1.47;1.48;1.49;1.5;1.51;1.52;1.52;1.53;1.54;1.55;1.56;1.57;1.58;1.59;1.6;1.6;1.61;1.62;1.63;1.64;0.92;0.93;0.94;0.94;0.95;0.96;0.97;0.98;0.99;1;1.01;1.02;1.02;1.03;1.04;1.05;1.06;1.07;1.08;1.09;1.1;1.11;1.11;1.12;1.13;1.14;1.15;1.16" keyTimes="0;0.0122;0.02439;0.03659;0.04878;0.06098;0.07317;0.08537;0.09756;0.10976;0.12195;0.13415;0.14634;0.15854;0.17073;0.18293;0.19512;0.20732;0.21951;0.23171;0.2439;0.2561;0.26829;0.28049;0.29268;0.30488;0.31707;0.32927;0.34146;0.35366;0.36585;0.37805;0.39024;0.40244;0.41463;0.42683;0.43902;0.45122;0.46341;0.47561;0.4878;0.5;0.5122;0.52439;0.53659;0.54878;0.56098;0.57317;0.58537;0.59756;0.60976;0.62195;0.63415;0.64634;0.65854;0.67073;0.68293;0.69512;0.70732;0.71951;0.73171;0.7439;0.7561;0.76829;0.78049;0.79268;0.80488;0.81707;0.82927;0.84146;0.85366;0.86585;0.87805;0.89024;0.90244;0.91463;0.92683;0.93902;0.95122;0.96341;0.97561;0.9878;1" dur="3.4s" repeatCount="indefinite"/></path><path d="M42.95 24.66L49.32 24.66L42.95 31.03L49.32 31.03" fill="none" stroke="#FFFFFF" stroke-width="1.4" stroke-linecap="round" stroke-linejoin="round" opacity="0"><animate attributeName="d" values="M42.95 24.66L49.32 24.66L42.95 31.03L49.32 31.03;M42.99 24.45L49.4 24.45L42.99 30.87L49.4 30.87;M43.03 24.25L49.49 24.25L43.03 30.71L49.49 30.71;M43.07 24.05L49.57 24.05L43.07 30.54L49.57 30.54;M43.11 23.84L49.65 23.84L43.11 30.38L49.65 30.38;M43.15 23.64L49.73 23.64L43.15 30.22L49.73 30.22;M43.19 23.44L49.81 23.44L43.19 30.06L49.81 30.06;M43.23 23.24L49.89 23.24L43.23 29.89L49.89 29.89;M43.27 23.03L49.97 23.03L43.27 29.73L49.97 29.73;M43.31 22.83L50.05 22.83L43.31 29.57L50.05 29.57;M43.35 22.63L50.13 22.63L43.35 29.41L50.13 29.41;M43.39 22.42L50.22 22.42L43.39 29.25L50.22 29.25;M43.43 22.22L50.3 22.22L43.43 29.08L50.3 29.08;M43.48 22.02L50.38 22.02L43.48 28.92L50.38 28.92;M43.52 21.82L50.46 21.82L43.52 28.76L50.46 28.76;M43.56 21.61L50.54 21.61L43.56 28.6L50.54 28.6;M43.6 21.41L50.62 21.41L43.6 28.43L50.62 28.43;M43.64 21.21L50.7 21.21L43.64 28.27L50.7 28.27;M43.68 21L50.78 21L43.68 28.11L50.78 28.11;M43.72 20.8L50.86 20.8L43.72 27.95L50.86 27.95;M43.76 20.6L50.95 20.6L43.76 27.79L50.95 27.79;M43.8 20.4L51.03 20.4L43.8 27.62L51.03 27.62;M43.84 20.19L51.11 20.19L43.84 27.46L51.11 27.46;M43.88 19.99L51.19 19.99L43.88 27.3L51.19 27.3;M43.92 19.79L51.27 19.79L43.92 27.14L51.27 27.14;M43.96 19.58L51.35 19.58L43.96 26.97L51.35 26.97;M44 19.38L51.43 19.38L44 26.81L51.43 26.81;M44.04 19.18L51.51 19.18L44.04 26.65L51.51 26.65;M40.76 35.61L44.94 35.61L40.76 39.79L44.94 39.79;M40.8 35.4L45.02 35.4L40.8 39.63L45.02 39.63;M40.84 35.2L45.1 35.2L40.84 39.47L45.1 39.47;M40.88 35L45.19 35L40.88 39.3L45.19 39.3;M40.92 34.8L45.27 34.8L40.92 39.14L45.27 39.14;M40.96 34.59L45.35 34.59L40.96 38.98L45.35 38.98;M41 34.39L45.43 34.39L41 38.82L45.43 38.82;M41.04 34.19L45.51 34.19L41.04 38.66L45.51 38.66;M41.08 33.98L45.59 33.98L41.08 38.49L45.59 38.49;M41.12 33.78L45.67 33.78L41.12 38.33L45.67 38.33;M41.16 33.58L45.75 33.58L41.16 38.17L45.75 38.17;M41.2 33.38L45.83 33.38L41.2 38.01L45.83 38.01;M41.24 33.17L45.92 33.17L41.24 37.84L45.92 37.84;M41.29 32.97L46 32.97L41.29 37.68L46 37.68;M41.33 32.77L46.08 32.77L41.33 37.52L46.08 37.52;M41.37 32.56L46.16 32.56L41.37 37.36L46.16 37.36;M41.41 32.36L46.24 32.36L41.41 37.2L46.24 37.2;M41.45 32.16L46.32 32.16L41.45 37.03L46.32 37.03;M41.49 31.96L46.4 31.96L41.49 36.87L46.4 36.87;M41.53 31.75L46.48 31.75L41.53 36.71L46.48 36.71;M41.57 31.55L46.56 31.55L41.57 36.55L46.56 36.55;M41.61 31.35L46.65 31.35L41.61 36.38L46.65 36.38;M41.65 31.14L46.73 31.14L41.65 36.22L46.73 36.22;M41.69 30.94L46.81 30.94L41.69 36.06L46.81 36.06;M41.73 30.74L46.89 30.74L41.73 35.9L46.89 35.9;M41.77 30.54L46.97 30.54L41.77 35.73L46.97 35.73;M41.81 30.33L47.05 30.33L41.81 35.57L47.05 35.57;M41.85 30.13L47.13 30.13L41.85 35.41L47.13 35.41;M41.89 29.93L47.21 29.93L41.89 35.25L47.21 35.25;M41.93 29.73L47.29 29.73L41.93 35.09L47.29 35.09;M41.97 29.52L47.38 29.52L41.97 34.92L47.38 34.92;M42.02 29.32L47.46 29.32L42.02 34.76L47.46 34.76;M42.06 29.12L47.54 29.12L42.06 34.6L47.54 34.6;M42.1 28.91L47.62 28.91L42.1 34.44L47.62 34.44;M42.14 28.71L47.7 28.71L42.14 34.27L47.7 34.27;M42.18 28.51L47.78 28.51L42.18 34.11L47.78 34.11;M42.22 28.31L47.86 28.31L42.22 33.95L47.86 33.95;M42.26 28.1L47.94 28.1L42.26 33.79L47.94 33.79;M42.3 27.9L48.02 27.9L42.3 33.63L48.02 33.63;M42.34 27.7L48.11 27.7L42.34 33.46L48.11 33.46;M42.38 27.49L48.19 27.49L42.38 33.3L48.19 33.3;M42.42 27.29L48.27 27.29L42.42 33.14L48.27 33.14;M42.46 27.09L48.35 27.09L42.46 32.98L48.35 32.98;M42.5 26.89L48.43 26.89L42.5 32.81L48.43 32.81;M42.54 26.68L48.51 26.68L42.54 32.65L48.51 32.65;M42.58 26.48L48.59 26.48L42.58 32.49L48.59 32.49;M42.62 26.28L48.67 26.28L42.62 32.33L48.67 32.33;M42.66 26.07L48.76 26.07L42.66 32.17L48.76 32.17;M42.7 25.87L48.84 25.87L42.7 32L48.84 32;M42.75 25.67L48.92 25.67L42.75 31.84L48.92 31.84;M42.79 25.47L49 25.47L42.79 31.68L49 31.68;M42.83 25.26L49.08 25.26L42.83 31.52L49.08 31.52;M42.87 25.06L49.16 25.06L42.87 31.35L49.16 31.35;M42.91 24.86L49.24 24.86L42.91 31.19L49.24 31.19;M42.95 24.66L49.32 24.66L42.95 31.03L49.32 31.03" keyTimes="0;0.0122;0.02439;0.03659;0.04878;0.06098;0.07317;0.08537;0.09756;0.10976;0.12195;0.13415;0.14634;0.15854;0.17073;0.18293;0.19512;0.20732;0.21951;0.23171;0.2439;0.2561;0.26829;0.28049;0.29268;0.30488;0.31707;0.32927;0.34146;0.35366;0.36585;0.37805;0.39024;0.40244;0.41463;0.42683;0.43902;0.45122;0.46341;0.47561;0.4878;0.5;0.5122;0.52439;0.53659;0.54878;0.56098;0.57317;0.58537;0.59756;0.60976;0.62195;0.63415;0.64634;0.65854;0.67073;0.68293;0.69512;0.70732;0.71951;0.73171;0.7439;0.7561;0.76829;0.78049;0.79268;0.80488;0.81707;0.82927;0.84146;0.85366;0.86585;0.87805;0.89024;0.90244;0.91463;0.92683;0.93902;0.95122;0.96341;0.97561;0.9878;1" dur="3.4s" repeatCount="indefinite"/><animate attributeName="opacity" values="0.92;0.92;0.92;0.92;0.92;0.89;0.85;0.81;0.77;0.73;0.69;0.65;0.61;0.57;0.53;0.49;0.45;0.41;0.37;0.33;0.29;0.25;0.21;0.17;0.13;0.09;0.05;0.01;0.05;0.12;0.19;0.26;0.33;0.4;0.47;0.54;0.61;0.68;0.75;0.82;0.89;0.92;0.92;0.92;0.92;0.92;0.92;0.92;0.92;0.92;0.92;0.92;0.92;0.92;0.92;0.92;0.92;0.92;0.92;0.92;0.92;0.92;0.92;0.92;0.92;0.92;0.92;0.92;0.92;0.92;0.92;0.92;0.92;0.92;0.92;0.92;0.92;0.92;0.92;0.92;0.92;0.92;0.92" keyTimes="0;0.0122;0.02439;0.03659;0.04878;0.06098;0.07317;0.08537;0.09756;0.10976;0.12195;0.13415;0.14634;0.15854;0.17073;0.18293;0.19512;0.20732;0.21951;0.23171;0.2439;0.2561;0.26829;0.28049;0.29268;0.30488;0.31707;0.32927;0.34146;0.35366;0.36585;0.37805;0.39024;0.40244;0.41463;0.42683;0.43902;0.45122;0.46341;0.47561;0.4878;0.5;0.5122;0.52439;0.53659;0.54878;0.56098;0.57317;0.58537;0.59756;0.60976;0.62195;0.63415;0.64634;0.65854;0.67073;0.68293;0.69512;0.70732;0.71951;0.73171;0.7439;0.7561;0.76829;0.78049;0.79268;0.80488;0.81707;0.82927;0.84146;0.85366;0.86585;0.87805;0.89024;0.90244;0.91463;0.92683;0.93902;0.95122;0.96341;0.97561;0.9878;1" dur="3.4s" repeatCount="indefinite"/><animate attributeName="stroke-width" values="1.4;1.41;1.42;1.43;1.44;1.45;1.46;1.46;1.47;1.48;1.49;1.5;1.51;1.52;1.53;1.54;1.55;1.55;1.56;1.57;1.58;1.59;1.6;1.61;1.62;1.63;1.63;1.64;0.92;0.93;0.94;0.95;0.96;0.97;0.97;0.98;0.99;1;1.01;1.02;1.03;1.04;1.05;1.05;1.06;1.07;1.08;1.09;1.1;1.11;1.12;1.13;1.13;1.14;1.15;1.16;1.17;1.18;1.19;1.2;1.21;1.22;1.22;1.23;1.24;1.25;1.26;1.27;1.28;1.29;1.3;1.3;1.31;1.32;1.33;1.34;1.35;1.36;1.37;1.38;1.38;1.39;1.4" keyTimes="0;0.0122;0.02439;0.03659;0.04878;0.06098;0.07317;0.08537;0.09756;0.10976;0.12195;0.13415;0.14634;0.15854;0.17073;0.18293;0.19512;0.20732;0.21951;0.23171;0.2439;0.2561;0.26829;0.28049;0.29268;0.30488;0.31707;0.32927;0.34146;0.35366;0.36585;0.37805;0.39024;0.40244;0.41463;0.42683;0.43902;0.45122;0.46341;0.47561;0.4878;0.5;0.5122;0.52439;0.53659;0.54878;0.56098;0.57317;0.58537;0.59756;0.60976;0.62195;0.63415;0.64634;0.65854;0.67073;0.68293;0.69512;0.70732;0.71951;0.73171;0.7439;0.7561;0.76829;0.78049;0.79268;0.80488;0.81707;0.82927;0.84146;0.85366;0.86585;0.87805;0.89024;0.90244;0.91463;0.92683;0.93902;0.95122;0.96341;0.97561;0.9878;1" dur="3.4s" repeatCount="indefinite"/></path></g></g></svg>
